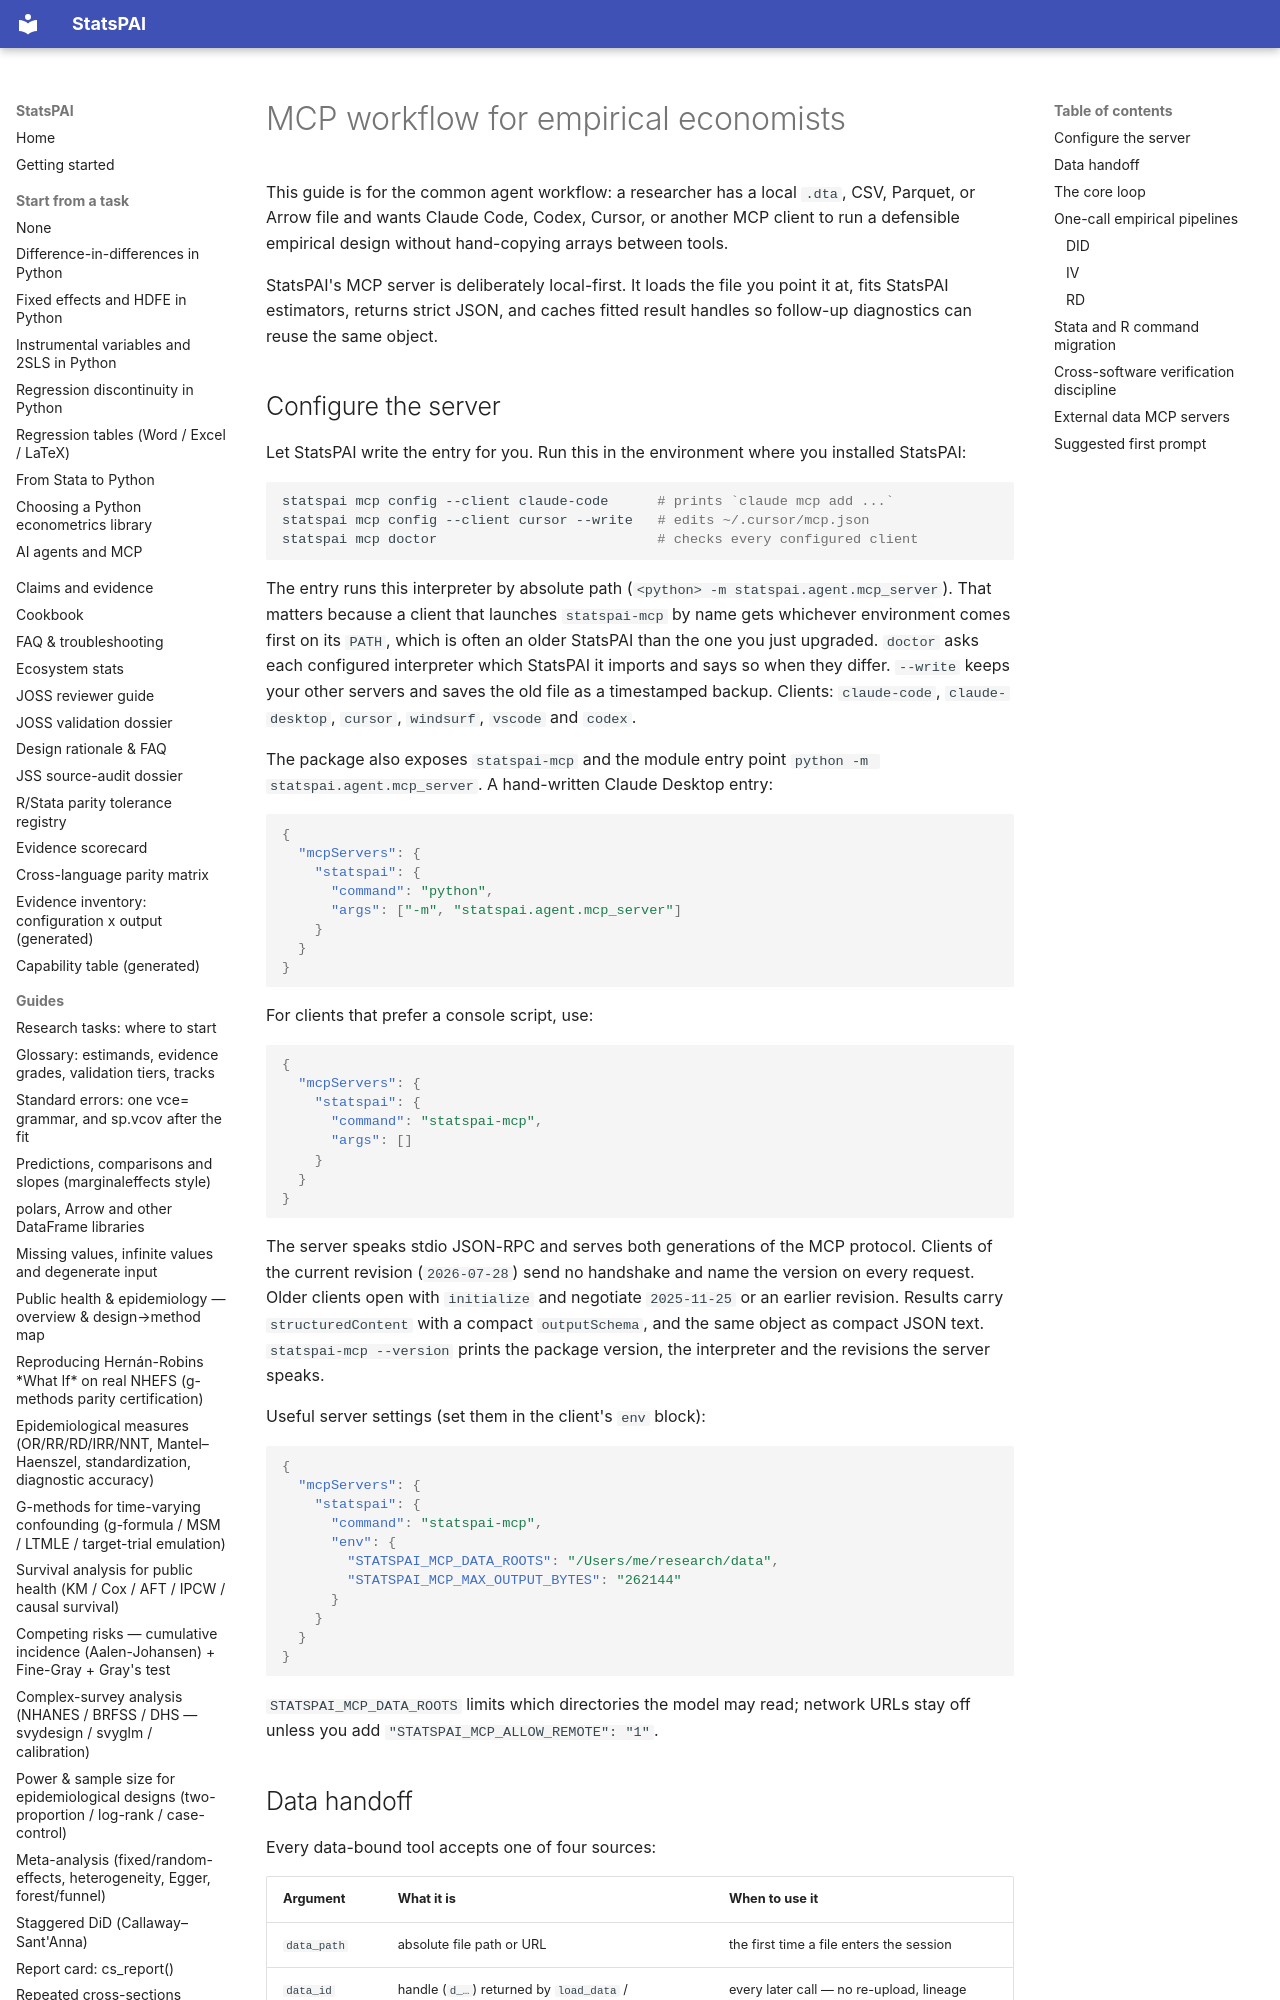

repository: brycewang-stanford/StatsPAI · page: guides/economist_mcp_workflow/index.html · generator: mkdocs

# MCP workflow for empirical economists

This guide is for the common agent workflow: a researcher has a local `.dta`,
CSV, Parquet, or Arrow file and wants Claude Code, Codex, Cursor, or another
MCP client to run a defensible empirical design without hand-copying arrays
between tools.

StatsPAI's MCP server is deliberately local-first. It loads the file you point
it at, fits StatsPAI estimators, returns strict JSON, and caches fitted result
handles so follow-up diagnostics can reuse the same object.

## Configure the server

Let StatsPAI write the entry for you. Run this in the environment where you
installed StatsPAI:

```bash
statspai mcp config --client claude-code      # prints `claude mcp add ...`
statspai mcp config --client cursor --write   # edits ~/.cursor/mcp.json
statspai mcp doctor                           # checks every configured client
```

The entry runs this interpreter by absolute path
(`<python> -m statspai.agent.mcp_server`). That matters because a client
that launches `statspai-mcp` by name gets whichever environment comes first
on its `PATH`, which is often an older StatsPAI than the one you just
upgraded. `doctor` asks each configured interpreter which StatsPAI it
imports and says so when they differ. `--write` keeps your other servers and
saves the old file as a timestamped backup. Clients: `claude-code`,
`claude-desktop`, `cursor`, `windsurf`, `vscode` and `codex`.

The package also exposes `statspai-mcp` and the module entry point
`python -m statspai.agent.mcp_server`. A hand-written Claude Desktop entry:

```json
{
  "mcpServers": {
    "statspai": {
      "command": "python",
      "args": ["-m", "statspai.agent.mcp_server"]
    }
  }
}
```

For clients that prefer a console script, use:

```json
{
  "mcpServers": {
    "statspai": {
      "command": "statspai-mcp",
      "args": []
    }
  }
}
```

The server speaks stdio JSON-RPC and serves both generations of the MCP
protocol. Clients of the current revision (`2026-07-28`) send no handshake and
name the version on every request. Older clients open with `initialize` and
negotiate `2025-11-25` or an earlier revision. Results carry
`structuredContent` with a compact `outputSchema`, and the same object as
compact JSON text. `statspai-mcp --version` prints the package version, the
interpreter and the revisions the server speaks.

Useful server settings (set them in the client's `env` block):

```json
{
  "mcpServers": {
    "statspai": {
      "command": "statspai-mcp",
      "env": {
        "STATSPAI_MCP_DATA_ROOTS": "/Users/me/research/data",
        "STATSPAI_MCP_MAX_OUTPUT_BYTES": "262144"
      }
    }
  }
}
```

`STATSPAI_MCP_DATA_ROOTS` limits which directories the model may read;
network URLs stay off unless you add `"STATSPAI_MCP_ALLOW_REMOTE": "1"`.
